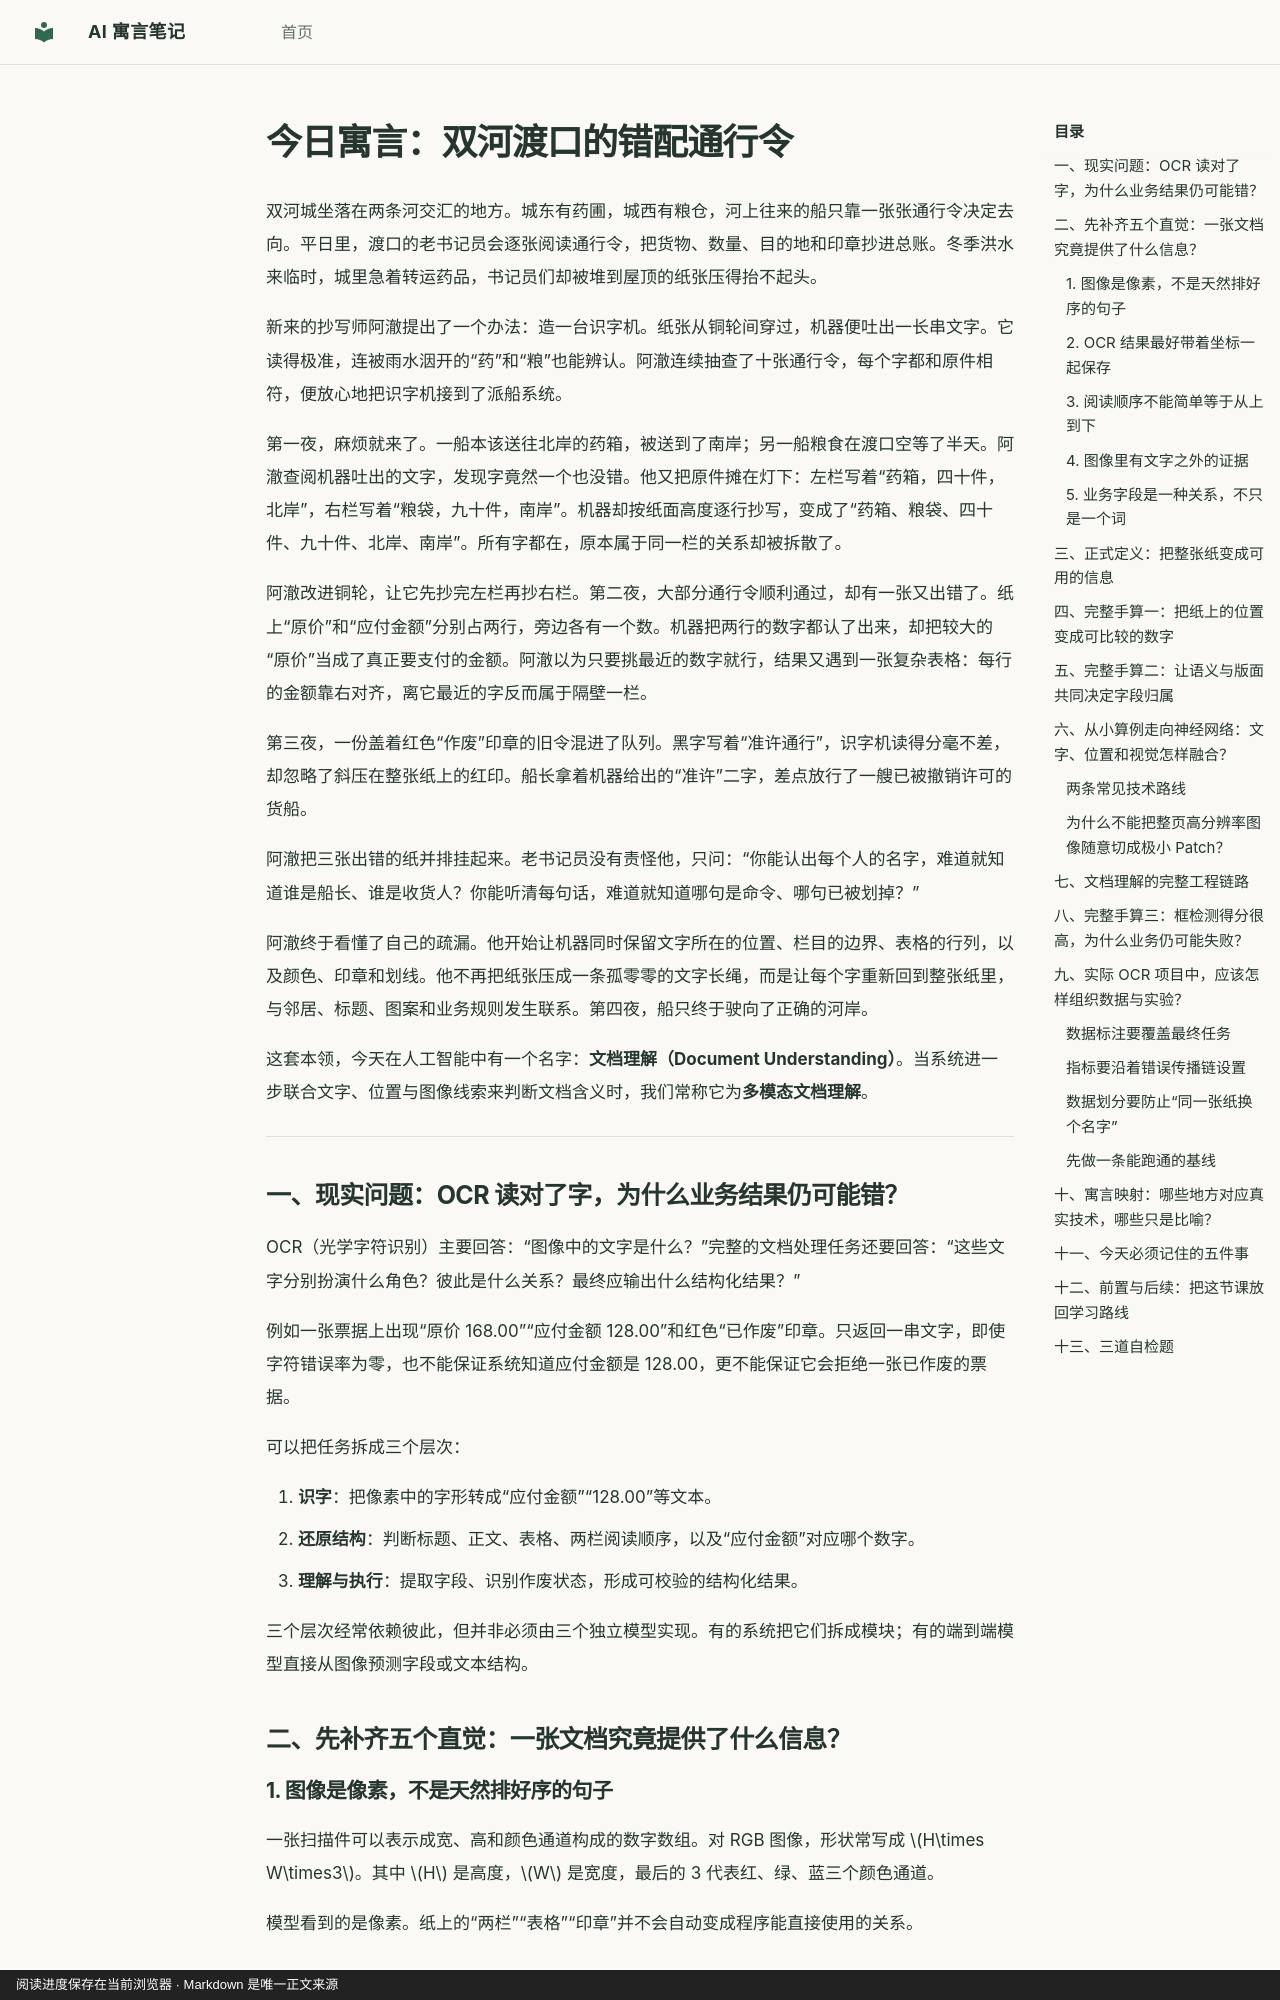

repository: hdy7031/ai-fable-notes · page: lessons/2026-11-01-document-understanding/index.html · generator: mkdocs · copyright: 阅读进度保存在当前浏览器 · Markdown 是唯一正文来源

---
id: document-understanding
title: "双河渡口的错配通行令：字字无误，船为什么仍开错了岸"
date: 2026-11-01
category: ocr
order: 360
prerequisites: [ocr-pipeline, vision-transformer]
next_concepts: [probabilistic-model-parameters]
source: chatgpt-task
---

# 今日寓言：双河渡口的错配通行令

双河城坐落在两条河交汇的地方。城东有药圃，城西有粮仓，河上往来的船只靠一张张通行令决定去向。平日里，渡口的老书记员会逐张阅读通行令，把货物、数量、目的地和印章抄进总账。冬季洪水来临时，城里急着转运药品，书记员们却被堆到屋顶的纸张压得抬不起头。

新来的抄写师阿澈提出了一个办法：造一台识字机。纸张从铜轮间穿过，机器便吐出一长串文字。它读得极准，连被雨水洇开的“药”和“粮”也能辨认。阿澈连续抽查了十张通行令，每个字都和原件相符，便放心地把识字机接到了派船系统。

第一夜，麻烦就来了。一船本该送往北岸的药箱，被送到了南岸；另一船粮食在渡口空等了半天。阿澈查阅机器吐出的文字，发现字竟然一个也没错。他又把原件摊在灯下：左栏写着“药箱，四十件，北岸”，右栏写着“粮袋，九十件，南岸”。机器却按纸面高度逐行抄写，变成了“药箱、粮袋、四十件、九十件、北岸、南岸”。所有字都在，原本属于同一栏的关系却被拆散了。

阿澈改进铜轮，让它先抄完左栏再抄右栏。第二夜，大部分通行令顺利通过，却有一张又出错了。纸上“原价”和“应付金额”分别占两行，旁边各有一个数。机器把两行的数字都认了出来，却把较大的“原价”当成了真正要支付的金额。阿澈以为只要挑最近的数字就行，结果又遇到一张复杂表格：每行的金额靠右对齐，离它最近的字反而属于隔壁一栏。

第三夜，一份盖着红色“作废”印章的旧令混进了队列。黑字写着“准许通行”，识字机读得分毫不差，却忽略了斜压在整张纸上的红印。船长拿着机器给出的“准许”二字，差点放行了一艘已被撤销许可的货船。

阿澈把三张出错的纸并排挂起来。老书记员没有责怪他，只问：“你能认出每个人的名字，难道就知道谁是船长、谁是收货人？你能听清每句话，难道就知道哪句是命令、哪句已被划掉？”

阿澈终于看懂了自己的疏漏。他开始让机器同时保留文字所在的位置、栏目的边界、表格的行列，以及颜色、印章和划线。他不再把纸张压成一条孤零零的文字长绳，而是让每个字重新回到整张纸里，与邻居、标题、图案和业务规则发生联系。第四夜，船只终于驶向了正确的河岸。

这套本领，今天在人工智能中有一个名字：**文档理解（Document Understanding）**。当系统进一步联合文字、位置与图像线索来判断文档含义时，我们常称它为**多模态文档理解**。

---
